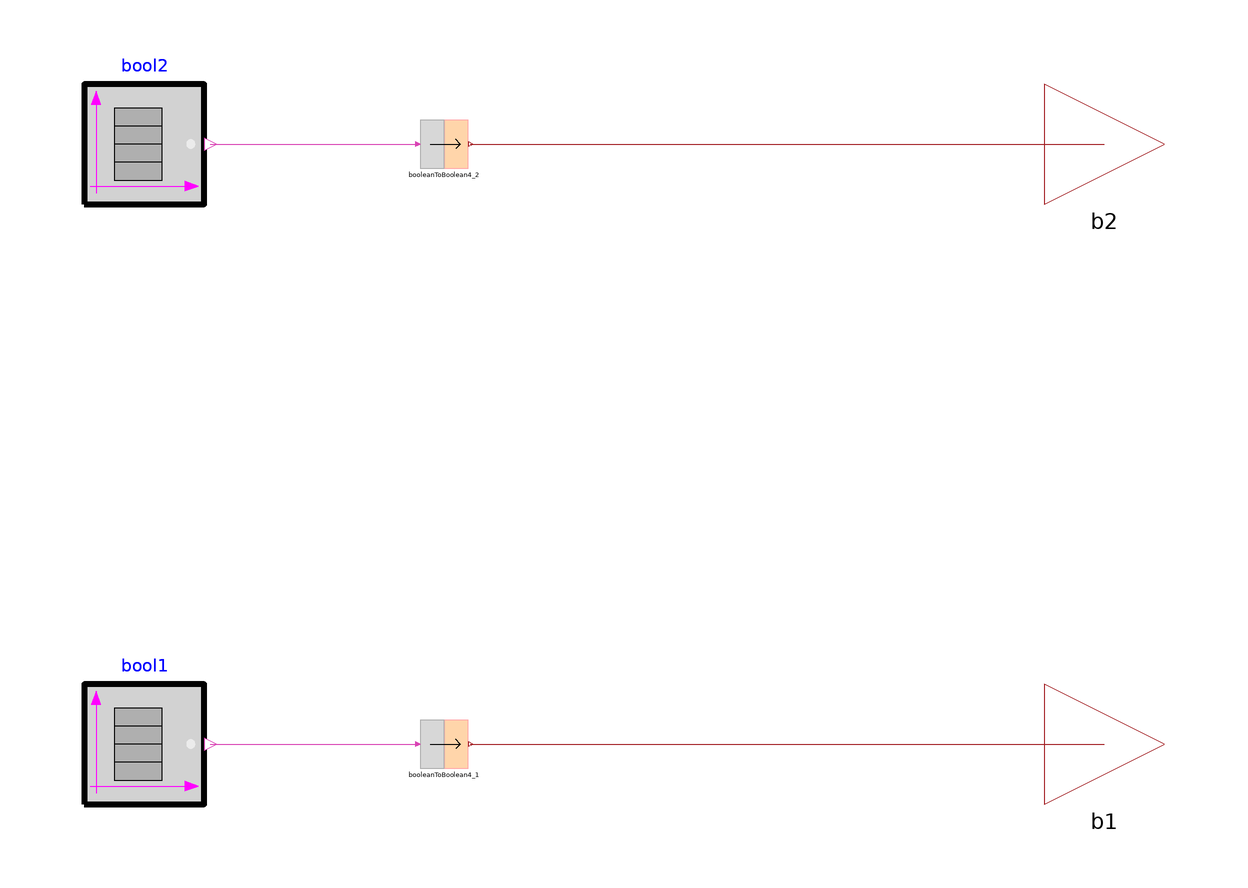

This picture is the connection diagram that the Modelica source below describes through its graphical annotations.

model CountInside_externals
  // Only b1 and b2 are external in CountInside.crml (P1 and C1 are computed from them),
  // so only these two Boolean4 signals are provided. Do not add unused Modelica clock
  // outputs here: an unconnected clock creates an empty clocked partition, for which
  // OpenModelica generates C code that does not compile ("duplicate case value").

public
  CRML.Blocks.Logical.BooleanTable bool1(
    y0=false,
    option_width=false,
    instant={2.5,5}) "Drives the period P1"
    annotation (Placement(transformation(extent={{-60,-60},{-40,-40}})));
  CRML.Blocks.Logical.BooleanTable bool2(
    y0=false,
    option_width=false,
    instant={2,3,3.5,4.5,6,7.5}) "Drives the clock C1"
    annotation (Placement(transformation(extent={{-60,40},{-40,60}})));
  CRML.Blocks.Logical4.BooleanToBoolean4 booleanToBoolean4_1
    annotation (Placement(transformation(extent={{-4,-54},{4,-46}})));
  CRML.Blocks.Logical4.BooleanToBoolean4 booleanToBoolean4_2
    annotation (Placement(transformation(extent={{-4,46},{4,54}})));
  CRML.ETL.Connectors.Boolean4Output b1
    annotation (Placement(transformation(extent={{100,-60},{120,-40}})));
  CRML.ETL.Connectors.Boolean4Output b2
    annotation (Placement(transformation(extent={{100,40},{120,60}})));
equation
  connect(bool1.y, booleanToBoolean4_1.u)
    annotation (Line(points={{-39,-50},{-4.4,-50}}, color={217,67,180}));
  connect(booleanToBoolean4_1.y, b1)
    annotation (Line(points={{4.4,-50},{110,-50}}, color={162,29,33}));
  connect(bool2.y, booleanToBoolean4_2.u)
    annotation (Line(points={{-39,50},{-4.4,50}}, color={217,67,180}));
  connect(booleanToBoolean4_2.y, b2)
    annotation (Line(points={{4.4,50},{110,50}}, color={162,29,33}));
  annotation (Icon(coordinateSystem(preserveAspectRatio=false)), Diagram(
        coordinateSystem(preserveAspectRatio=false)));
end CountInside_externals;